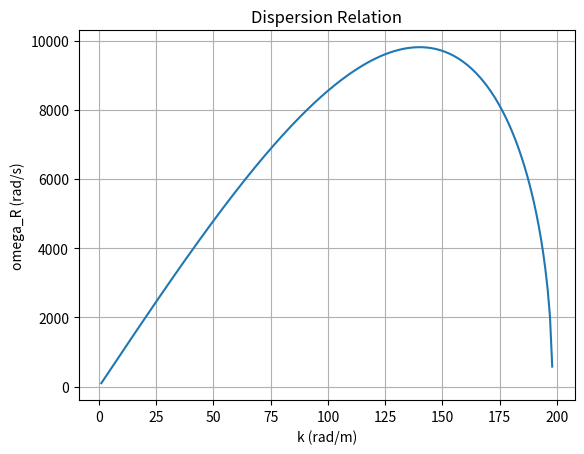
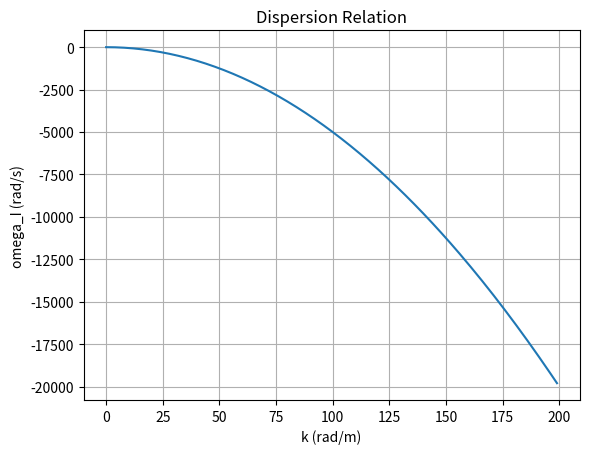

Generate these figures, in order, with matplotlib:
# -*- coding: utf-8 -*-
"""
Created on Sat Oct 20 22:13:29 2018

[redacted]
"""

# -*- coding: utf-8 -*-
"""
Created on Thu Sep 13 10:45:28 2018

[redacted]
"""

import matplotlib.pyplot as plt
import numpy as np

#Global Variables
g = 9.81
H = 1000
Nu = 1
wd = 1

# Functions
def omega_R(k):
    omega = np.sqrt(g*H*k**2 - ( (Nu * k**2 + wd )/2)**2) 
    return omega

def omega_I(k):
    omega = -( Nu * k**2 + wd) /2
    return omega
            
#################################################
k = np.arange(0.0, 200.0, 1)   #min, max, step

################################################
#Plot for omega_R

fig, ax = plt.subplots()
ax.plot(k, omega_R(k))
ax.set(xlabel='k (rad/m)', ylabel='omega_R (rad/s)', title='Dispersion Relation')
ax.grid()
plt.show()

################################################
#Plot for omega_I

fig, ax = plt.subplots()
ax.plot(k, omega_I(k))
ax.set(xlabel='k (rad/m)', ylabel='omega_I (rad/s)', title='Dispersion Relation')
ax.grid()
plt.show()